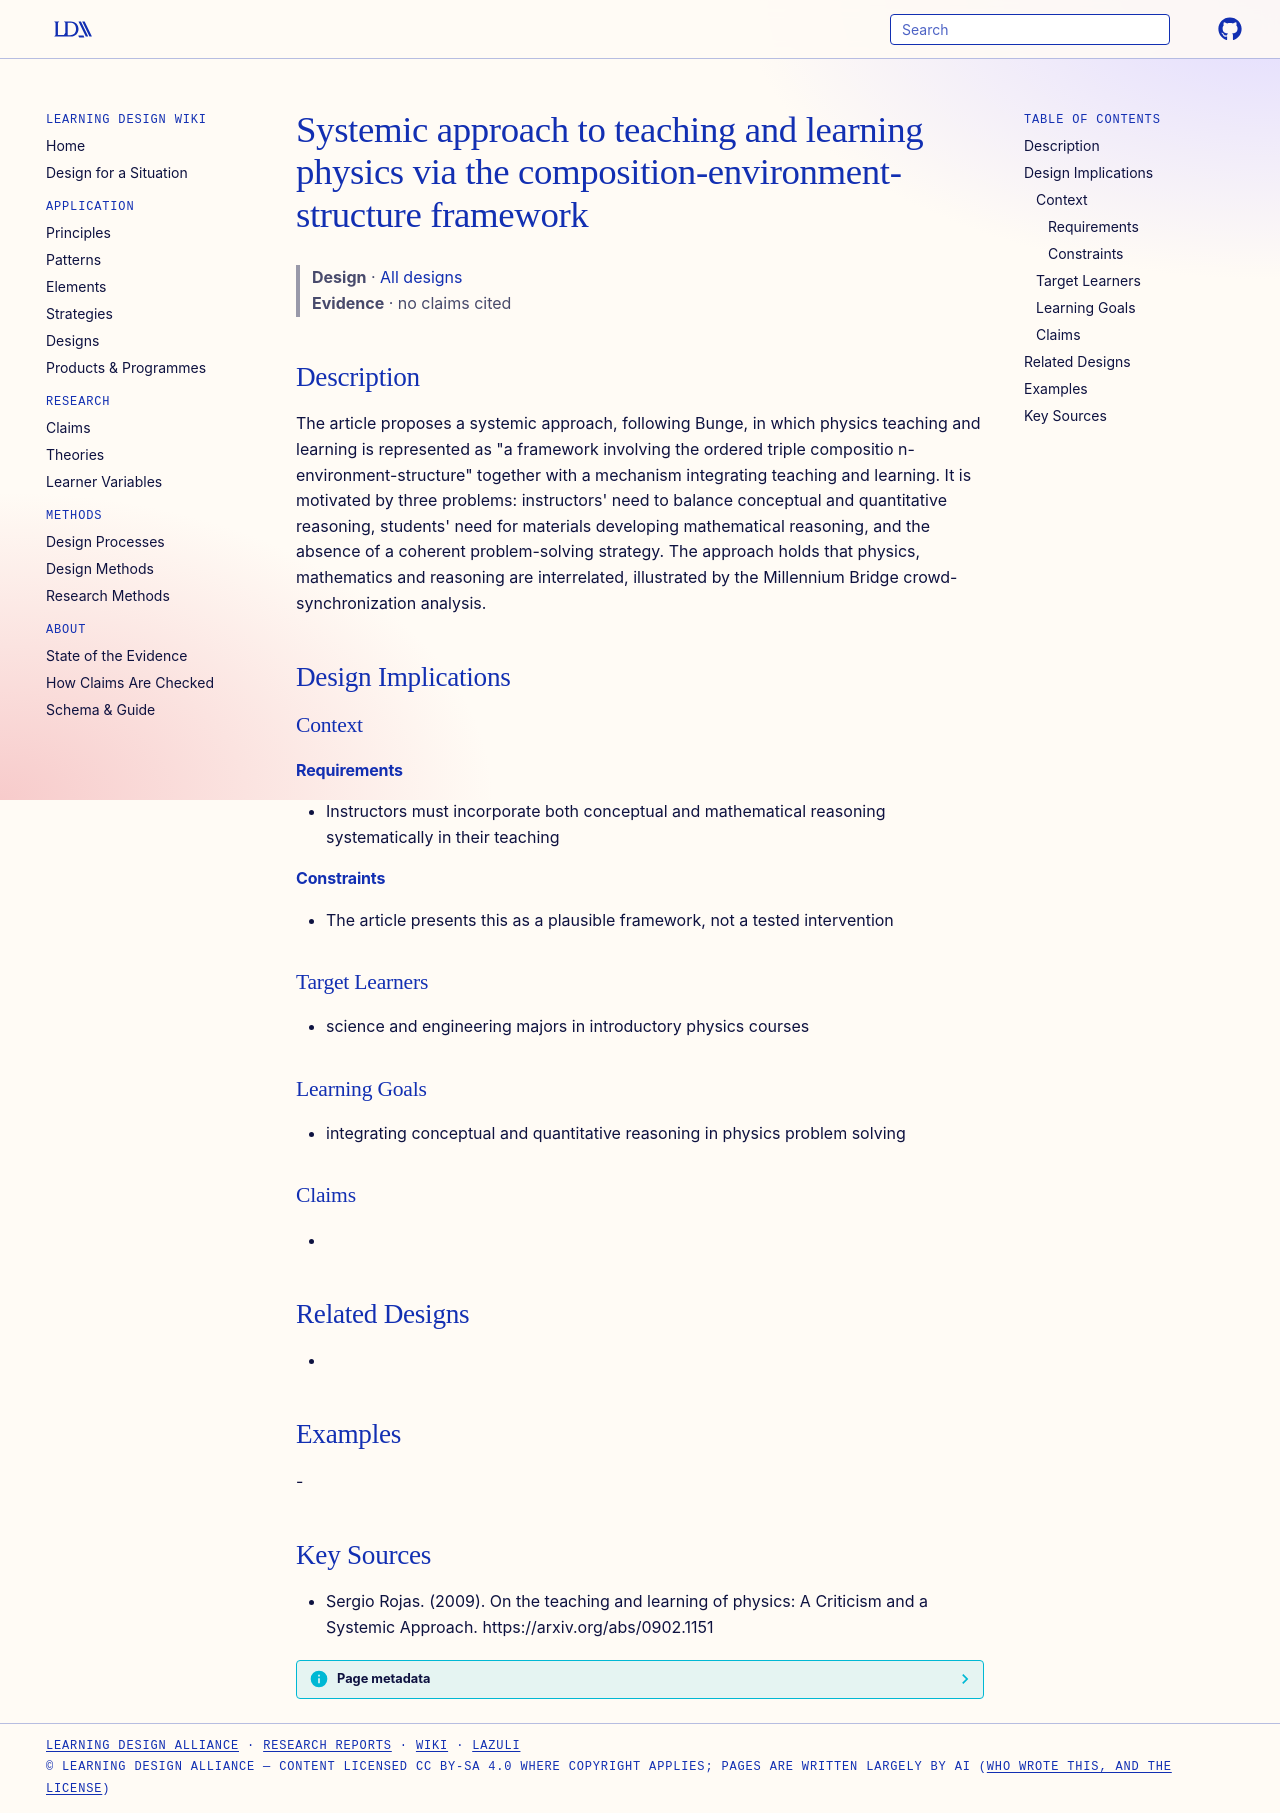

repository: Learning-Design-Alliance/learning-wiki · page: designs/systemic-approach-physics-teaching-composition-environment-structure/index.html · generator: mkdocs

---
type: design
id: systemic-approach-physics-teaching-composition-environment-structure
title: Systemic approach to teaching and learning physics via the composition-environment-structure framework
description: "The article proposes a systemic approach, following Bunge, in which physics teaching and learning is represented as \"a framework involving the ordered triple compositio n-environment-structure\" together with a mechani..."
status: review
generated:
  by: "process:settle-candidates"
  at: 2026-11-10
sources:
  - id: sergio-rojas-2009
    resource: "https://arxiv.org/abs/0902.1151"
    title: "Sergio Rojas. (2009). On the teaching and learning of physics: A Criticism and a Systemic Approach. https://arxiv.org/abs/0902.1151"
    author: Sergio Rojas
---

# Systemic approach to teaching and learning physics via the composition-environment-structure framework

> **Design** · [All designs](index.md)
> **Evidence** · no claims cited

## Description
The article proposes a systemic approach, following Bunge, in which physics teaching and learning is represented as "a framework involving the ordered triple compositio n-environment-structure" together with a mechanism integrating teaching and learning. It is motivated by three problems: instructors' need to balance conceptual and quantitative reasoning, students' need for materials developing mathematical reasoning, and the absence of a coherent problem-solving strategy. The approach holds that physics, mathematics and reasoning are interrelated, illustrated by the Millennium Bridge crowd-synchronization analysis.

## Design Implications

### Context
#### Requirements
- Instructors must incorporate both conceptual and mathematical reasoning systematically in their teaching
#### Constraints
- The article presents this as a plausible framework, not a tested intervention

### Target Learners
- science and engineering majors in introductory physics courses

### Learning Goals
- integrating conceptual and quantitative reasoning in physics problem solving

### Claims
- 

## Related Designs
- 

## Examples
-

## Key Sources
- Sergio Rojas. (2009). On the teaching and learning of physics: A Criticism and a Systemic Approach. https://arxiv.org/abs/0902.1151
